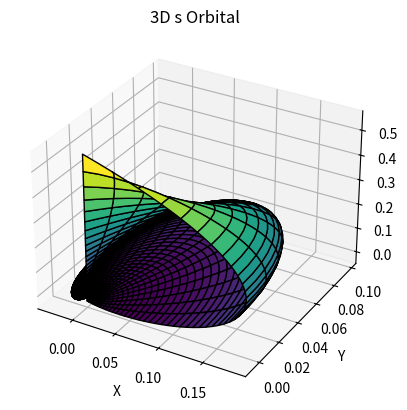

This figure's Python source:
import numpy as np
import matplotlib.pyplot as plt
from mpl_toolkits.mplot3d import Axes3D

def s_orbital(r):
    return (1/np.sqrt(np.pi)) * np.exp(-r)

# Create a grid of points in spherical coordinates
theta = np.linspace(0, 2*np.pi, 100)
phi = np.linspace(0, np.pi, 100)
theta, phi = np.meshgrid(theta, phi)

# Convert spherical coordinates to Cartesian coordinates
r = s_orbital(np.sqrt(theta**2 + phi**2))

x = r * np.sin(phi) * np.cos(theta)
y = r * np.sin(phi) * np.sin(theta)
z = r * np.cos(phi)

# Plot the 3D orbital
fig = plt.figure()
ax = fig.add_subplot(111, projection='3d')
ax.plot_surface(x, y, z, cmap='viridis', edgecolor='k')

# Set axis labels
ax.set_xlabel('X')
ax.set_ylabel('Y')
ax.set_zlabel('Z')

# Set plot title
ax.set_title('3D s Orbital')

plt.show()
